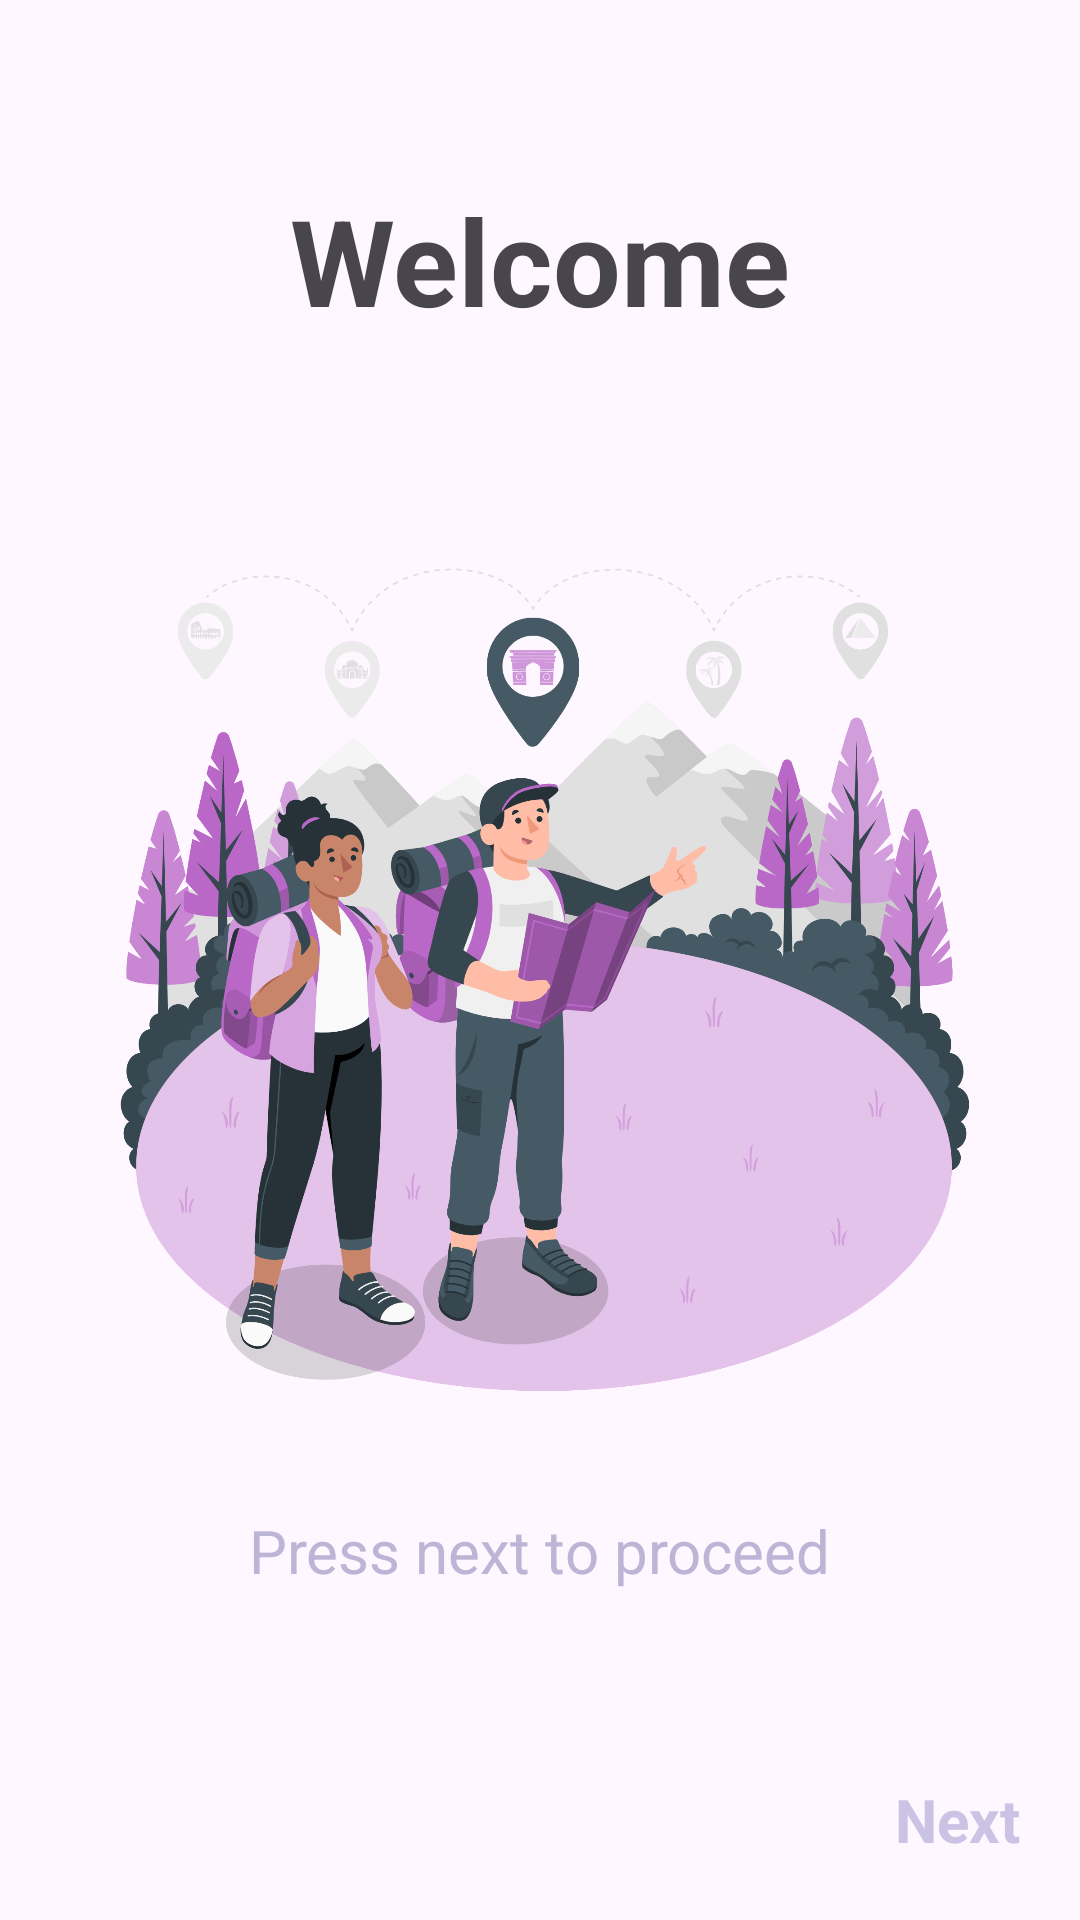

Android layout source for this screen:
<!-- AndroidManifest.xml: application theme Theme.TravelApp -->
<!-- res/layout/fragment_first.xml -->
<?xml version="1.0" encoding="utf-8"?>
<androidx.constraintlayout.widget.ConstraintLayout
    xmlns:android="http://schemas.android.com/apk/res/android"
    xmlns:app="http://schemas.android.com/apk/res-auto"
    xmlns:tools="http://schemas.android.com/tools"
    android:layout_width="match_parent"
    android:layout_height="match_parent"
    tools:context=".ui.onboarding.screens.FirstFragment">


    <ImageView
        android:id="@+id/imageView2"
        android:layout_width="300dp"
        android:layout_height="300dp"
        android:layout_marginTop="60dp"
        android:src="@drawable/image1"
        app:layout_constraintEnd_toEndOf="parent"
        app:layout_constraintStart_toStartOf="parent"
        app:layout_constraintTop_toBottomOf="@+id/textView3" />

    <TextView
        android:id="@+id/next"
        android:layout_width="wrap_content"
        android:layout_height="wrap_content"
        android:layout_marginEnd="20dp"
        android:layout_marginBottom="20dp"
        android:text="Next"
        android:textSize="20dp"
        android:textStyle="bold"
        android:textColor="#CBC3E3"
        app:layout_constraintBottom_toBottomOf="parent"
        app:layout_constraintEnd_toEndOf="parent" />

    <TextView
        android:id="@+id/textView3"
        android:layout_width="wrap_content"
        android:layout_height="wrap_content"
        android:layout_marginTop="60dp"
        android:text="Welcome"
        android:textStyle="bold"
        android:textSize="40dp"
        app:layout_constraintEnd_toEndOf="parent"
        app:layout_constraintStart_toStartOf="parent"
        app:layout_constraintTop_toTopOf="parent" />

    <TextView
        android:id="@+id/textView4"
        android:layout_width="wrap_content"
        android:layout_height="wrap_content"
        android:layout_marginTop="30dp"
        android:text="Press next to proceed"
        android:textSize="20dp"
        android:textColor="#BDB5D5"
        app:layout_constraintEnd_toEndOf="parent"
        app:layout_constraintStart_toStartOf="parent"
        app:layout_constraintTop_toBottomOf="@+id/imageView2" />
</androidx.constraintlayout.widget.ConstraintLayout>
<!-- resources referenced by this layout -->
<resources>
  <!-- drawable image1: png bitmap (drawable, 584340 bytes) -->
  <style name="Theme.TravelApp" parent="Base.Theme.TravelApp" />
  <style name="Base.Theme.TravelApp" parent="Theme.Material3.DayNight.NoActionBar">
          
          
      </style>
</resources>
